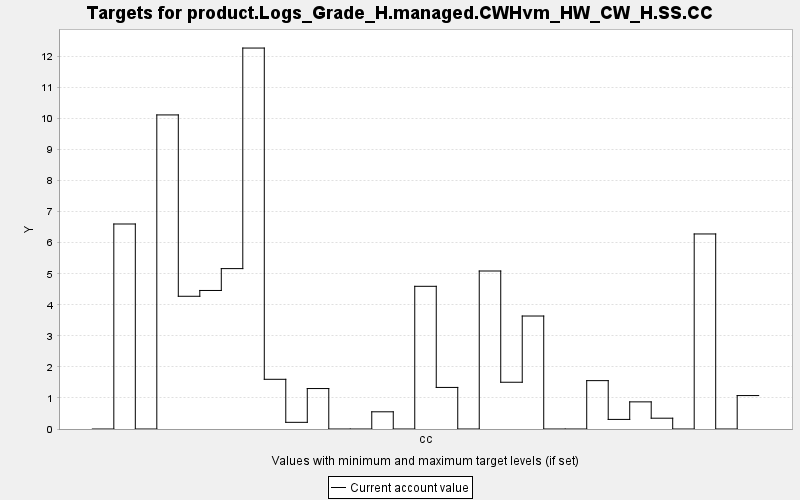

The table this chart was drawn from, first rows:
TARGET, PERIOD, YEAR, PERIODWIDTH, MINIMUM, MAXIMUM, MINWEIGHT, MAXWEIGHT, CURRENT, SUMMARY
product.Logs_Grade_H.managed.CWHvm_HW_CW…, 0, 0, 10.0, 0.0, 10000, 1.0, 1.0, 0.0, 0.0
product.Logs_Grade_H.managed.CWHvm_HW_CW…, 1, 10, 10.0, 0.0, 10000, 1.0, 1.0, 6.603, 0.0
product.Logs_Grade_H.managed.CWHvm_HW_CW…, 2, 20, 10.0, 0.0, 10000, 1.0, 1.0, 0.0, 0.0
product.Logs_Grade_H.managed.CWHvm_HW_CW…, 3, 30, 10.0, 0.0, 10000, 1.0, 1.0, 10.12, 0.0
product.Logs_Grade_H.managed.CWHvm_HW_CW…, 4, 40, 10.0, 0.0, 10000, 1.0, 1.0, 4.275, 0.0
product.Logs_Grade_H.managed.CWHvm_HW_CW…, 5, 50, 10.0, 0.0, 10000, 1.0, 1.0, 4.462, 0.0
product.Logs_Grade_H.managed.CWHvm_HW_CW…, 6, 60, 10.0, 0.0, 10000, 1.0, 1.0, 5.166, 0.0
product.Logs_Grade_H.managed.CWHvm_HW_CW…, 7, 70, 10.0, 0.0, 10000, 1.0, 1.0, 12.27, 0.0
product.Logs_Grade_H.managed.CWHvm_HW_CW…, 8, 80, 10.0, 0.0, 10000, 1.0, 1.0, 1.601, 0.0
product.Logs_Grade_H.managed.CWHvm_HW_CW…, 9, 90, 10.0, 0.0, 10000, 1.0, 1.0, 0.215, 0.0
product.Logs_Grade_H.managed.CWHvm_HW_CW…, 10, 100, 10.0, 0.0, 10000, 1.0, 1.0, 1.303, 0.0
product.Logs_Grade_H.managed.CWHvm_HW_CW…, 11, 110, 10.0, 0.0, 10000, 1.0, 1.0, 0.0, 0.0
product.Logs_Grade_H.managed.CWHvm_HW_CW…, 12, 120, 10.0, 0.0, 10000, 1.0, 1.0, 0.0, 0.0
product.Logs_Grade_H.managed.CWHvm_HW_CW…, 13, 130, 10.0, 0.0, 10000, 1.0, 1.0, 0.554, 0.0
product.Logs_Grade_H.managed.CWHvm_HW_CW…, 14, 140, 10.0, 0.0, 10000, 1.0, 1.0, 0.0, 0.0
product.Logs_Grade_H.managed.CWHvm_HW_CW…, 15, 150, 10.0, 0.0, 10000, 1.0, 1.0, 4.596, 0.0
product.Logs_Grade_H.managed.CWHvm_HW_CW…, 16, 160, 10.0, 0.0, 10000, 1.0, 1.0, 1.339, 0.0
product.Logs_Grade_H.managed.CWHvm_HW_CW…, 17, 170, 10.0, 0.0, 10000, 1.0, 1.0, 0.0, 0.0
product.Logs_Grade_H.managed.CWHvm_HW_CW…, 18, 180, 10.0, 0.0, 10000, 1.0, 1.0, 5.089, 0.0
product.Logs_Grade_H.managed.CWHvm_HW_CW…, 19, 190, 10.0, 0.0, 10000, 1.0, 1.0, 1.506, 0.0
product.Logs_Grade_H.managed.CWHvm_HW_CW…, 20, 200, 10.0, 0.0, 10000, 1.0, 1.0, 3.639, 0.0
product.Logs_Grade_H.managed.CWHvm_HW_CW…, 21, 210, 10.0, 0.0, 10000, 1.0, 1.0, 0.0, 0.0
product.Logs_Grade_H.managed.CWHvm_HW_CW…, 22, 220, 10.0, 0.0, 10000, 1.0, 1.0, 0.0, 0.0
product.Logs_Grade_H.managed.CWHvm_HW_CW…, 23, 230, 10.0, 0.0, 10000, 1.0, 1.0, 1.558, 0.0
product.Logs_Grade_H.managed.CWHvm_HW_CW…, 24, 240, 10.0, 0.0, 10000, 1.0, 1.0, 0.309, 0.0
product.Logs_Grade_H.managed.CWHvm_HW_CW…, 25, 250, 10.0, 0.0, 10000, 1.0, 1.0, 0.874, 0.0
product.Logs_Grade_H.managed.CWHvm_HW_CW…, 26, 260, 10.0, 0.0, 10000, 1.0, 1.0, 0.348, 0.0
product.Logs_Grade_H.managed.CWHvm_HW_CW…, 27, 270, 10.0, 0.0, 10000, 1.0, 1.0, 0.0, 0.0
product.Logs_Grade_H.managed.CWHvm_HW_CW…, 28, 280, 10.0, 0.0, 10000, 1.0, 1.0, 6.282, 0.0
product.Logs_Grade_H.managed.CWHvm_HW_CW…, 29, 290, 10.0, 0.0, 10000, 1.0, 1.0, 0.0, 0.0
product.Logs_Grade_H.managed.CWHvm_HW_CW…, 30, 300, 10.0, 0.0, 10000, 1.0, 1.0, 1.077, 0.0
